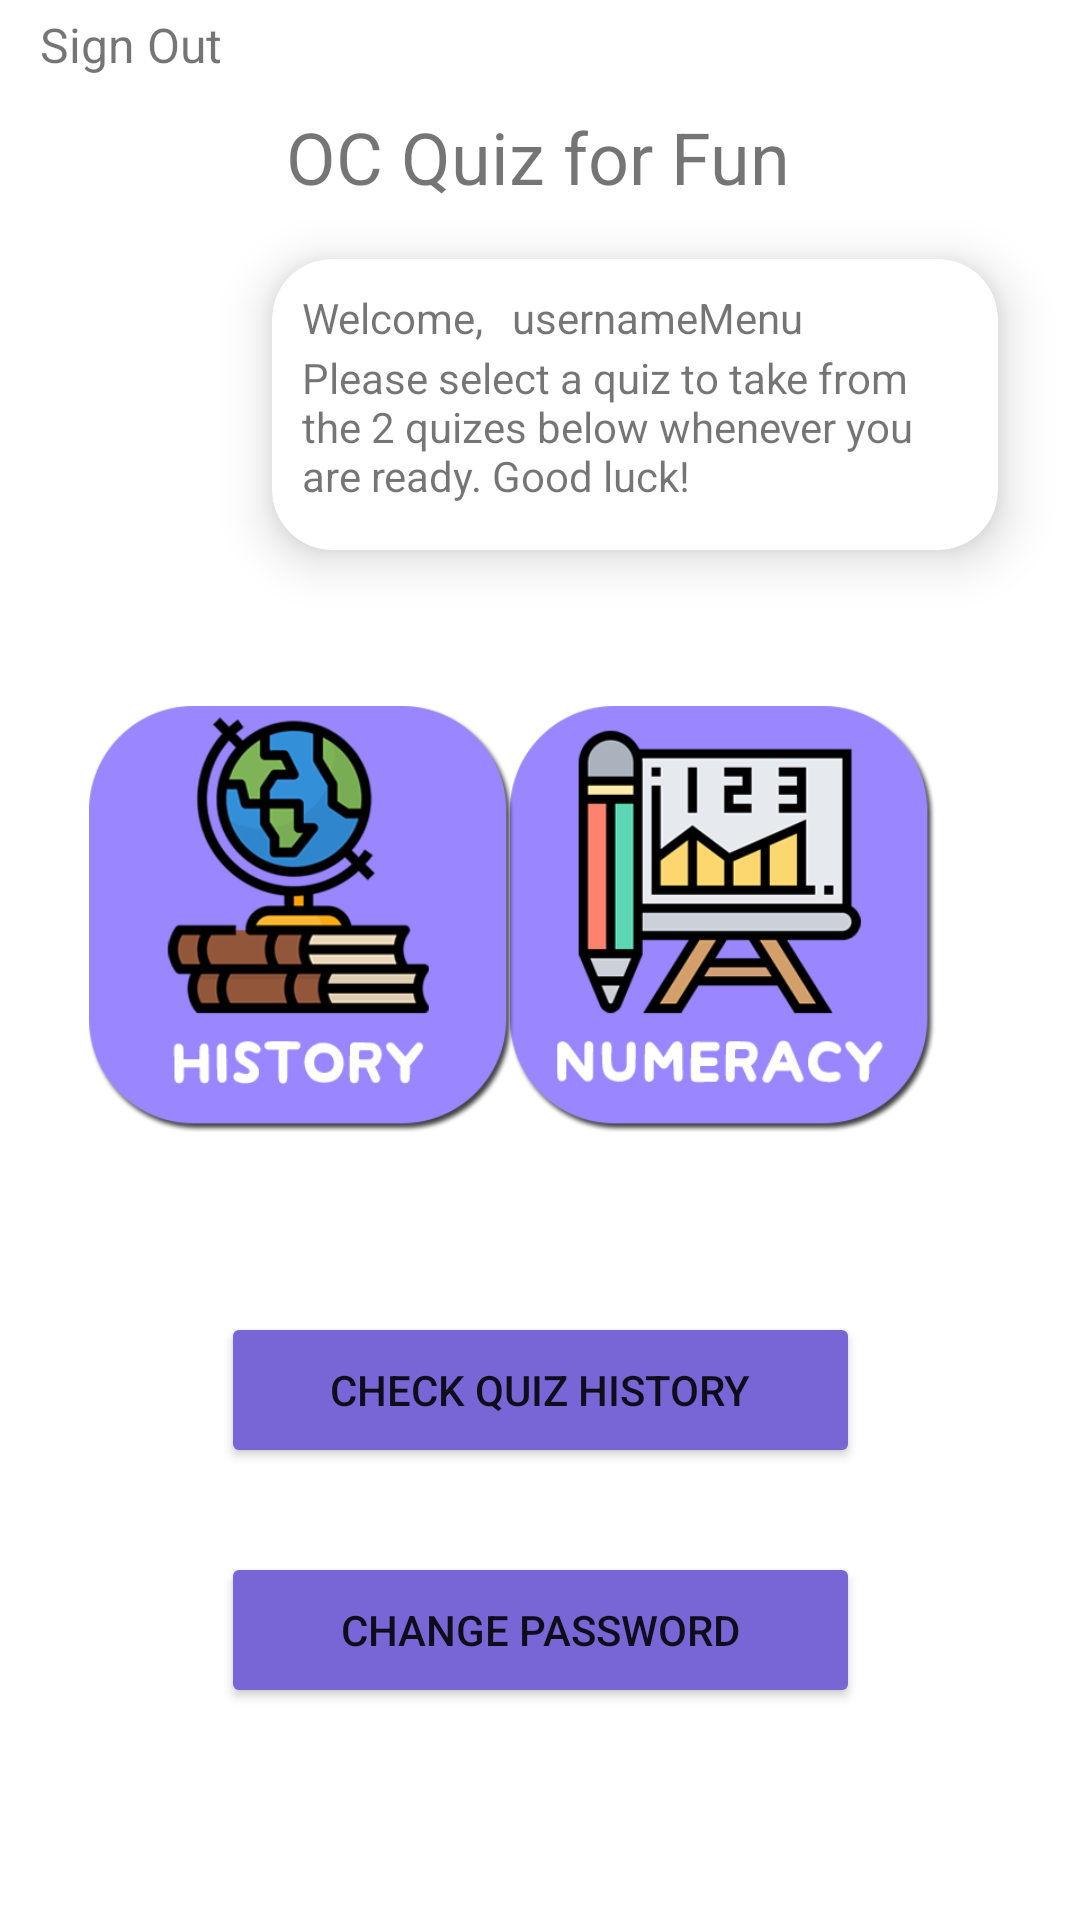

This screen was rendered from an Android layout file. Write that file and the resources it references.
<!-- AndroidManifest.xml: application theme Theme.Assignment2 -->
<!-- res/layout/activity_menu.xml -->
<?xml version="1.0" encoding="utf-8"?>
<androidx.constraintlayout.widget.ConstraintLayout xmlns:android="http://schemas.android.com/apk/res/android"
    xmlns:app="http://schemas.android.com/apk/res-auto"
    xmlns:tools="http://schemas.android.com/tools"
    android:layout_width="match_parent"
    android:layout_height="match_parent"
    tools:context=".Menu">

    <ImageButton
        android:id="@+id/numeracyButton"
        android:layout_width="150dp"
        android:layout_height="150dp"
        android:layout_marginTop="52dp"
        android:layout_marginEnd="40dp"
        android:adjustViewBounds="true"
        android:background="#0000"
        android:scaleType="centerInside"
        android:src="@drawable/numeracy"
        app:layout_constraintEnd_toEndOf="parent"
        app:layout_constraintTop_toBottomOf="@+id/cardView" />

    <ImageButton
        android:id="@+id/historyButton"
        android:layout_width="150dp"
        android:layout_height="150dp"
        android:layout_marginStart="36dp"
        android:layout_marginTop="52dp"
        android:adjustViewBounds="true"
        android:background="#0000"
        android:scaleType="centerInside"
        android:src="@drawable/history"
        app:layout_constraintEnd_toStartOf="@+id/numeracyButton"
        app:layout_constraintHorizontal_bias="0.41"
        app:layout_constraintStart_toStartOf="parent"
        app:layout_constraintTop_toBottomOf="@+id/cardView" />

    <TextView
        android:id="@+id/MenuText"
        android:layout_width="wrap_content"
        android:layout_height="wrap_content"
        android:layout_marginTop="36dp"
        android:text="OC Quiz for Fun"
        android:textSize="24sp"
        app:layout_constraintEnd_toEndOf="parent"
        app:layout_constraintHorizontal_bias="0.497"
        app:layout_constraintStart_toStartOf="parent"
        app:layout_constraintTop_toTopOf="parent" />

    <Button
        android:id="@+id/profilebutton"
        android:layout_width="213dp"
        android:layout_height="52dp"
        android:layout_marginTop="52dp"
        android:backgroundTint="#7866D6"
        android:text="Check quiz history"
        app:layout_constraintEnd_toEndOf="parent"
        app:layout_constraintStart_toStartOf="parent"
        app:layout_constraintTop_toBottomOf="@+id/historyButton" />

    <Button
        android:id="@+id/changepwbutton"
        android:layout_width="213dp"
        android:layout_height="52dp"
        android:layout_marginTop="28dp"
        android:backgroundTint="#7866D6"
        android:text="Change password"
        app:layout_constraintEnd_toEndOf="parent"
        app:layout_constraintStart_toStartOf="parent"
        app:layout_constraintTop_toBottomOf="@+id/profilebutton" />

    <ImageView
        android:id="@+id/imageView3"
        android:layout_width="186dp"
        android:layout_height="119dp"
        android:layout_marginTop="16dp"
        android:background="#0000"
        android:scaleType="centerInside"
        app:layout_constraintEnd_toEndOf="parent"
        app:layout_constraintHorizontal_bias="0.0"
        app:layout_constraintStart_toStartOf="parent"
        app:layout_constraintTop_toBottomOf="@+id/MenuText"
        app:srcCompat="@drawable/stevejobs" />

    <androidx.cardview.widget.CardView
        android:id="@+id/cardView"
        android:layout_width="242dp"
        android:layout_height="97dp"
        android:layout_margin="10dp"
        app:cardCornerRadius="20dp"
        app:cardElevation="10dp"
        app:layout_constraintBottom_toBottomOf="parent"
        app:layout_constraintEnd_toEndOf="parent"
        app:layout_constraintHorizontal_bias="0.822"
        app:layout_constraintStart_toStartOf="parent"
        app:layout_constraintTop_toTopOf="parent"
        app:layout_constraintVertical_bias="0.146">

        <TextView
            android:id="@+id/textView9"
            android:layout_width="wrap_content"
            android:layout_height="wrap_content"
            android:layout_marginLeft="10dp"
            android:layout_marginTop="10dp"
            android:text="Welcome, " />

        <TextView
            android:id="@+id/usernameMenu"
            android:layout_width="wrap_content"
            android:layout_height="wrap_content"
            android:layout_marginLeft="80dp"
            android:layout_marginTop="10dp"
            android:layout_marginRight="10dp"
            android:text="usernameMenu" />

        <TextView
            android:id="@+id/textView10"
            android:layout_width="wrap_content"
            android:layout_height="wrap_content"
            android:layout_marginLeft="10dp"
            android:layout_marginTop="30dp"
            android:layout_marginRight="10dp"
            android:text="Please select a quiz to take from the 2 quizes below whenever you are ready. Good luck!" />
    </androidx.cardview.widget.CardView>

    <TextView
        android:id="@+id/signOutButton"
        android:layout_width="wrap_content"
        android:layout_height="wrap_content"
        android:layout_marginTop="4dp"
        android:text="Sign Out"
        android:textSize="16sp"
        app:layout_constraintEnd_toEndOf="parent"
        app:layout_constraintHorizontal_bias="0.044"
        app:layout_constraintStart_toStartOf="parent"
        app:layout_constraintTop_toTopOf="parent" />

</androidx.constraintlayout.widget.ConstraintLayout>
<!-- resources referenced by this layout -->
<resources>
  <!-- drawable history: png bitmap (drawable, 43762 bytes) -->
  <!-- drawable numeracy: png bitmap (drawable, 33365 bytes) -->
  <style name="Theme.Assignment2" parent="Theme.MaterialComponents.DayNight.DarkActionBar">
          
          
          <item name="colorPrimary">#9A87FF</item>
          <item name="colorPrimaryVariant">@color/purple_700</item>
          <item name="colorOnPrimary">@color/white</item>
          
          <item name="colorSecondary">@color/teal_200</item>
          <item name="colorSecondaryVariant">@color/teal_700</item>
          <item name="colorOnSecondary">@color/black</item>
          
          <item name="android:statusBarColor">?attr/colorPrimaryVariant</item>
          
      </style>
  <!-- not gathered from this repository: default colours our renderer supplied (Android Studio template values) -->
  <color name="purple_700">#FF3700B3</color>
  <color name="teal_200">#FF03DAC5</color>
  <color name="teal_700">#FF018786</color>
  <color name="black">#FF000000</color>
  <color name="white">#FFFFFFFF</color>
</resources>
